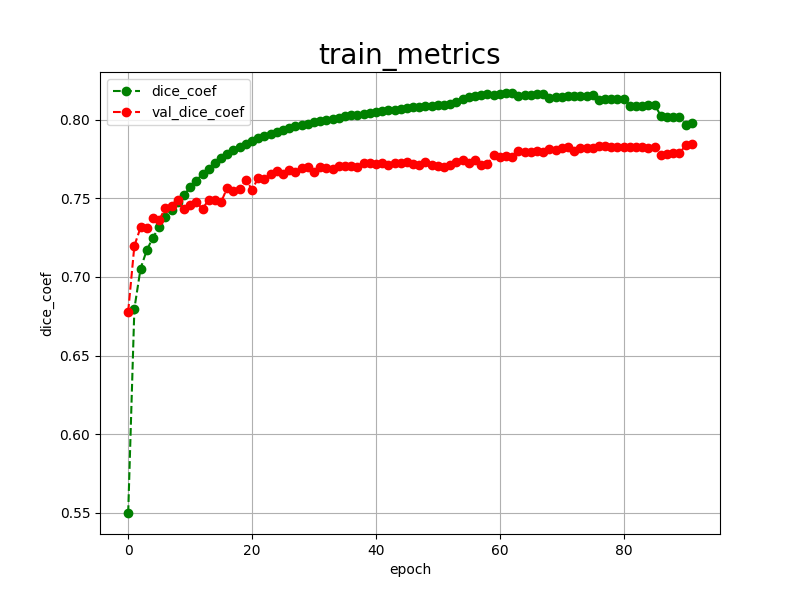

Source data for this figure (header and first rows):
epoch, dice_coef, val_dice_coef, 
0, 0.5498, 0.6779
1, 0.6798, 0.7198
2, 0.7053, 0.7315
3, 0.7170, 0.7312
4, 0.7250, 0.7377
5, 0.7318, 0.7362
6, 0.7378, 0.7439
7, 0.7428, 0.7452
8, 0.7474, 0.7487
9, 0.7522, 0.7431
10, 0.7569, 0.7458
11, 0.7613, 0.7474
12, 0.7655, 0.7433
13, 0.7689, 0.7491
14, 0.7724, 0.7487
15, 0.7755, 0.7476
16, 0.7783, 0.7568
17, 0.7807, 0.7546
18, 0.7829, 0.7558
19, 0.7847, 0.7617
20, 0.7864, 0.7556
21, 0.7881, 0.7629
22, 0.7897, 0.7624
23, 0.7912, 0.7655
24, 0.7924, 0.7671
25, 0.7935, 0.7653
26, 0.7945, 0.7682
27, 0.7957, 0.7666
28, 0.7966, 0.7691
29, 0.7974, 0.7702
30, 0.7983, 0.7668
31, 0.7991, 0.7701
32, 0.8000, 0.7693
33, 0.8006, 0.7689
34, 0.8014, 0.7706
35, 0.8022, 0.7705
36, 0.8028, 0.7707
37, 0.8033, 0.7698
38, 0.8039, 0.7722
39, 0.8045, 0.7723
40, 0.8051, 0.7717
41, 0.8056, 0.7727
42, 0.8059, 0.7709
43, 0.8064, 0.7724
44, 0.8070, 0.7726
45, 0.8075, 0.7728
46, 0.8078, 0.7720
47, 0.8082, 0.7710
48, 0.8086, 0.7732
49, 0.8090, 0.7710
50, 0.8093, 0.7705
51, 0.8096, 0.7699
52, 0.8099, 0.7709
53, 0.8112, 0.7729
54, 0.8133, 0.7746
55, 0.8143, 0.7723
56, 0.8150, 0.7743
57, 0.8157, 0.7714
58, 0.8161, 0.7719
59, 0.8155, 0.7773
... 32 more rows
